Run: headless pygame with SDL's dummy video driver; simulated clock (each Clock.tick advances the game by its frame time, no real sleeping); random seed 0; keys injected as events and as key.get_pressed() state; no mouse input.
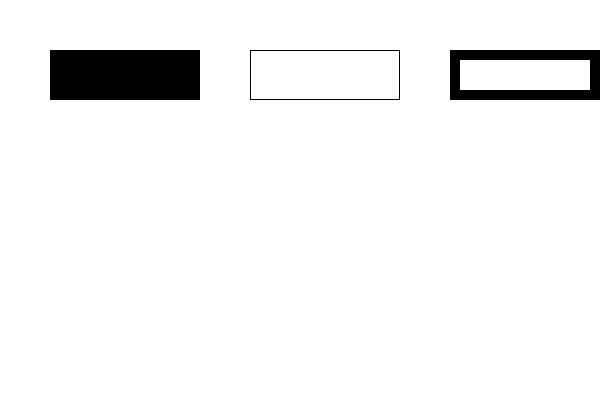
Frame 1 of 4 · flips 1–60 · no input
Frame 2 of 4 · flips 61–180 · tapped SPACE, RETURN · held RIGHT (→), D · screen unchanged from frame 1, image omitted
Frame 3 of 4 · flips 181–300 · held DOWN (↓), S · screen unchanged from frame 2, image omitted
Frame 4 of 4 · flips 301–420 · held LEFT (←), A, UP (↑), W · screen unchanged from frame 3, image omitted

The pygame program that drew these frames:


# coding: utf-8

# In[1]:


import pygame
import sys
from pygame.locals import *

pygame.init()

WHITE = (255,255,255)
BLACK = (0,0,0)

size = width,height = 600,400

clock = pygame.time.Clock()
screen = pygame.display.set_mode(size)
pygame.display.set_caption('First pygame')



while True:
    for event in pygame.event.get():
        if event.type == QUIT:
            sys.exit()
            
    screen.fill(WHITE)
    
    pygame.draw.rect(screen,BLACK, (50,50, 150,50), 0)
    pygame.draw.rect(screen,BLACK, (250,50, 150,50), 1)
    pygame.draw.rect(screen,BLACK, (450,50, 150,50), 10)
    
    pygame.display.flip()
    
    clock.tick(20)
